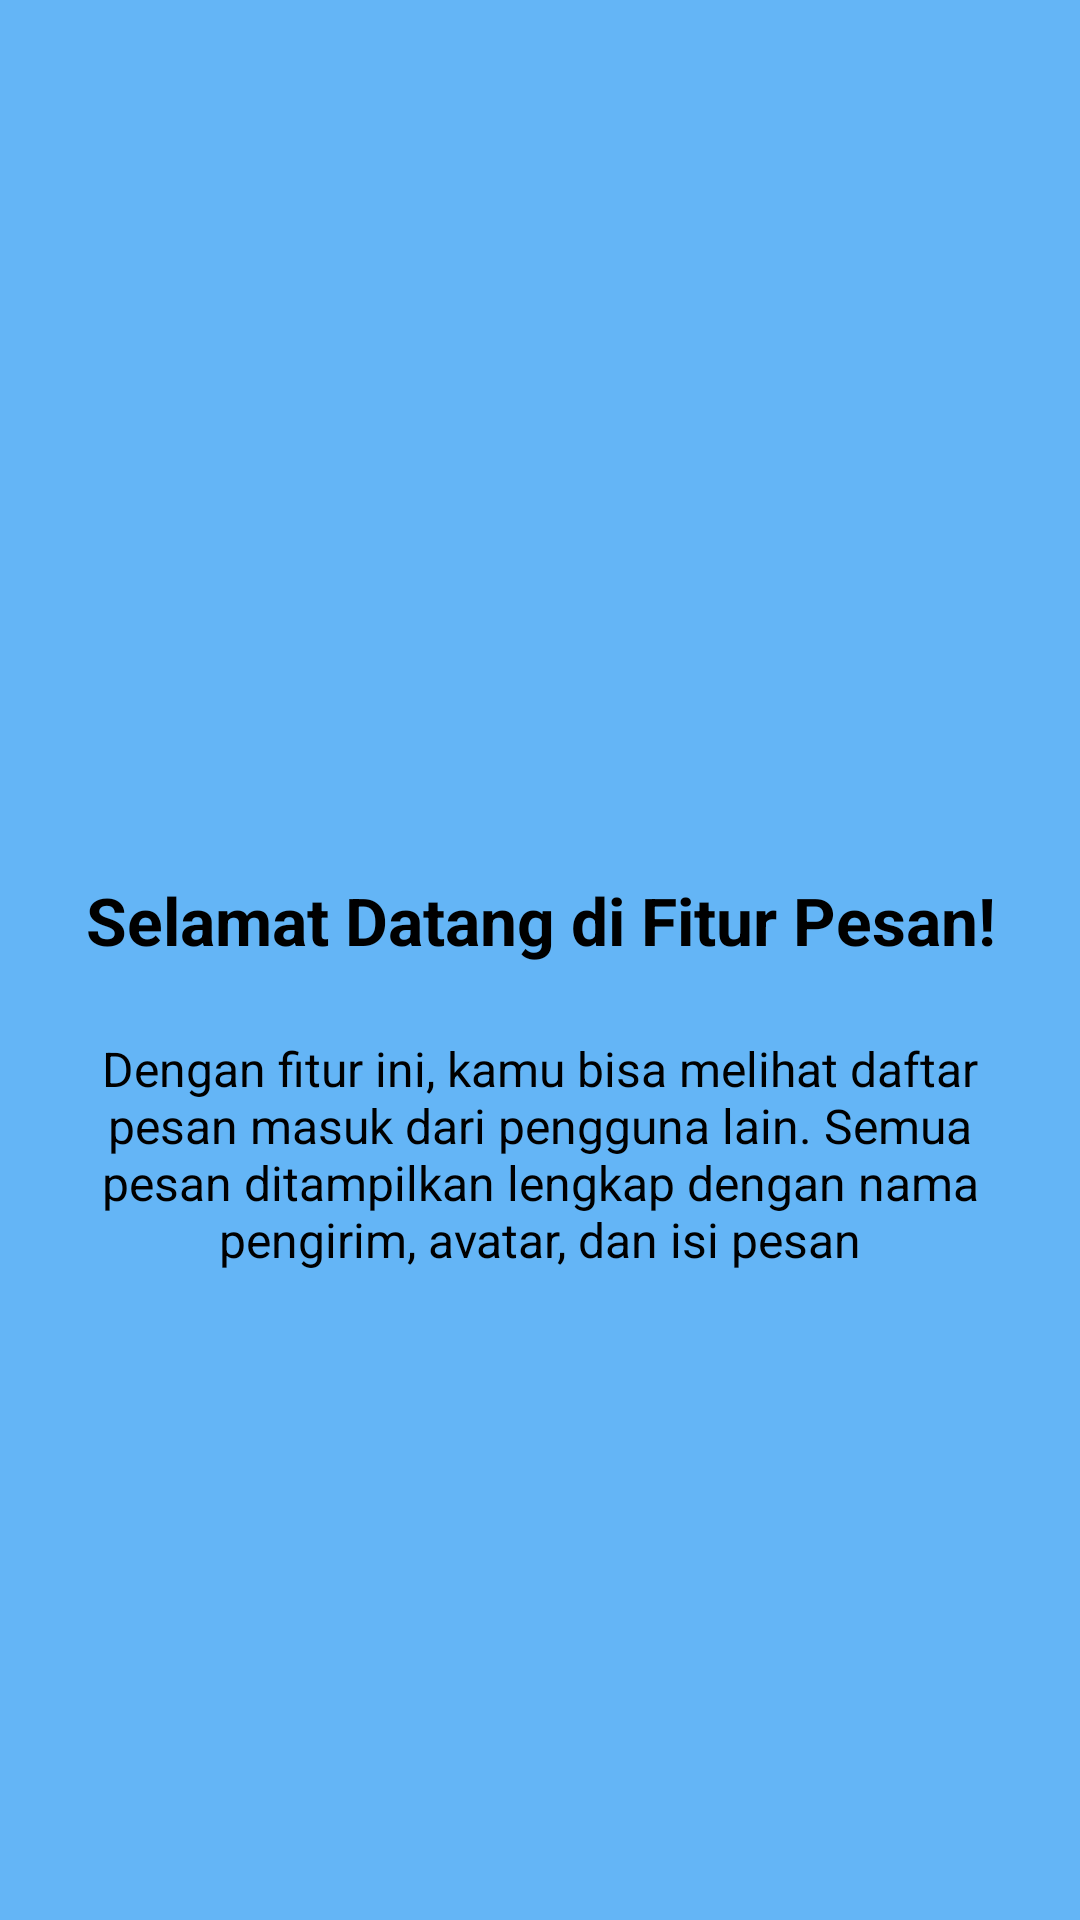

Here is an Android app screen rendered from its layout file. Give the layout XML and the strings, colors and styles it references.
<!-- AndroidManifest.xml: application theme Theme.SigitApps -->
<!-- res/layout/fragment_tutorial1.xml -->
<?xml version="1.0" encoding="utf-8"?>
<androidx.constraintlayout.widget.ConstraintLayout xmlns:android="http://schemas.android.com/apk/res/android"
    xmlns:app="http://schemas.android.com/apk/res-auto"
    android:layout_width="match_parent"
    android:layout_height="match_parent"
    android:background="@color/tutorial_bg_1"
    android:padding="24dp">

    <ImageView
        android:id="@+id/ivLogo"
        android:layout_width="120dp"
        android:layout_height="120dp"
        android:layout_marginTop="100dp"
        android:src="@mipmap/ic_launcher"
        app:layout_constraintEnd_toEndOf="parent"
        app:layout_constraintStart_toStartOf="parent"
        app:layout_constraintTop_toTopOf="parent" />

    <TextView
        android:id="@+id/tvTitle"
        android:layout_width="wrap_content"
        android:layout_height="wrap_content"
        android:layout_marginTop="48dp"
        android:text="Selamat Datang di Fitur Pesan!"
        android:textColor="@color/black"
        android:textSize="22sp"
        android:textStyle="bold"
        android:textAlignment="center"
        app:layout_constraintEnd_toEndOf="parent"
        app:layout_constraintStart_toStartOf="parent"
        app:layout_constraintTop_toBottomOf="@id/ivLogo" />

    <TextView
        android:id="@+id/tvDescription"
        android:layout_width="0dp"
        android:layout_height="wrap_content"
        android:layout_marginTop="24dp"
        android:text="Dengan fitur ini, kamu bisa melihat daftar pesan masuk dari pengguna lain. Semua pesan ditampilkan lengkap dengan nama pengirim, avatar, dan isi pesan"
        android:textAlignment="center"
        android:textColor="@color/black"
        android:textSize="16sp"
        app:layout_constraintEnd_toEndOf="parent"
        app:layout_constraintStart_toStartOf="parent"
        app:layout_constraintTop_toBottomOf="@id/tvTitle" />

</androidx.constraintlayout.widget.ConstraintLayout>
<!-- resources referenced by this layout -->
<resources>
  <color name="black">#FF000000</color>
  <color name="tutorial_bg_1">#64B5F6</color>
  <style name="Theme.SigitApps" parent="Base.Theme.SigitApps" />
  <style name="Base.Theme.SigitApps" parent="Theme.MaterialComponents.Light.NoActionBar">
          
          <item name="colorPrimary">@color/aura_primary_container</item>
          <item name="colorPrimaryVariant">@color/aura_primary</item>
          <item name="colorOnPrimary">@color/white</item>
  
          
          <item name="android:windowBackground">@color/white</item>
          <item name="android:statusBarColor">@color/aura_primary_container</item>
      </style>
  <color name="aura_primary_container">#673AB7</color>
  <color name="aura_primary">#6200EE</color>
  <color name="white">#FFFFFFFF</color>
</resources>
